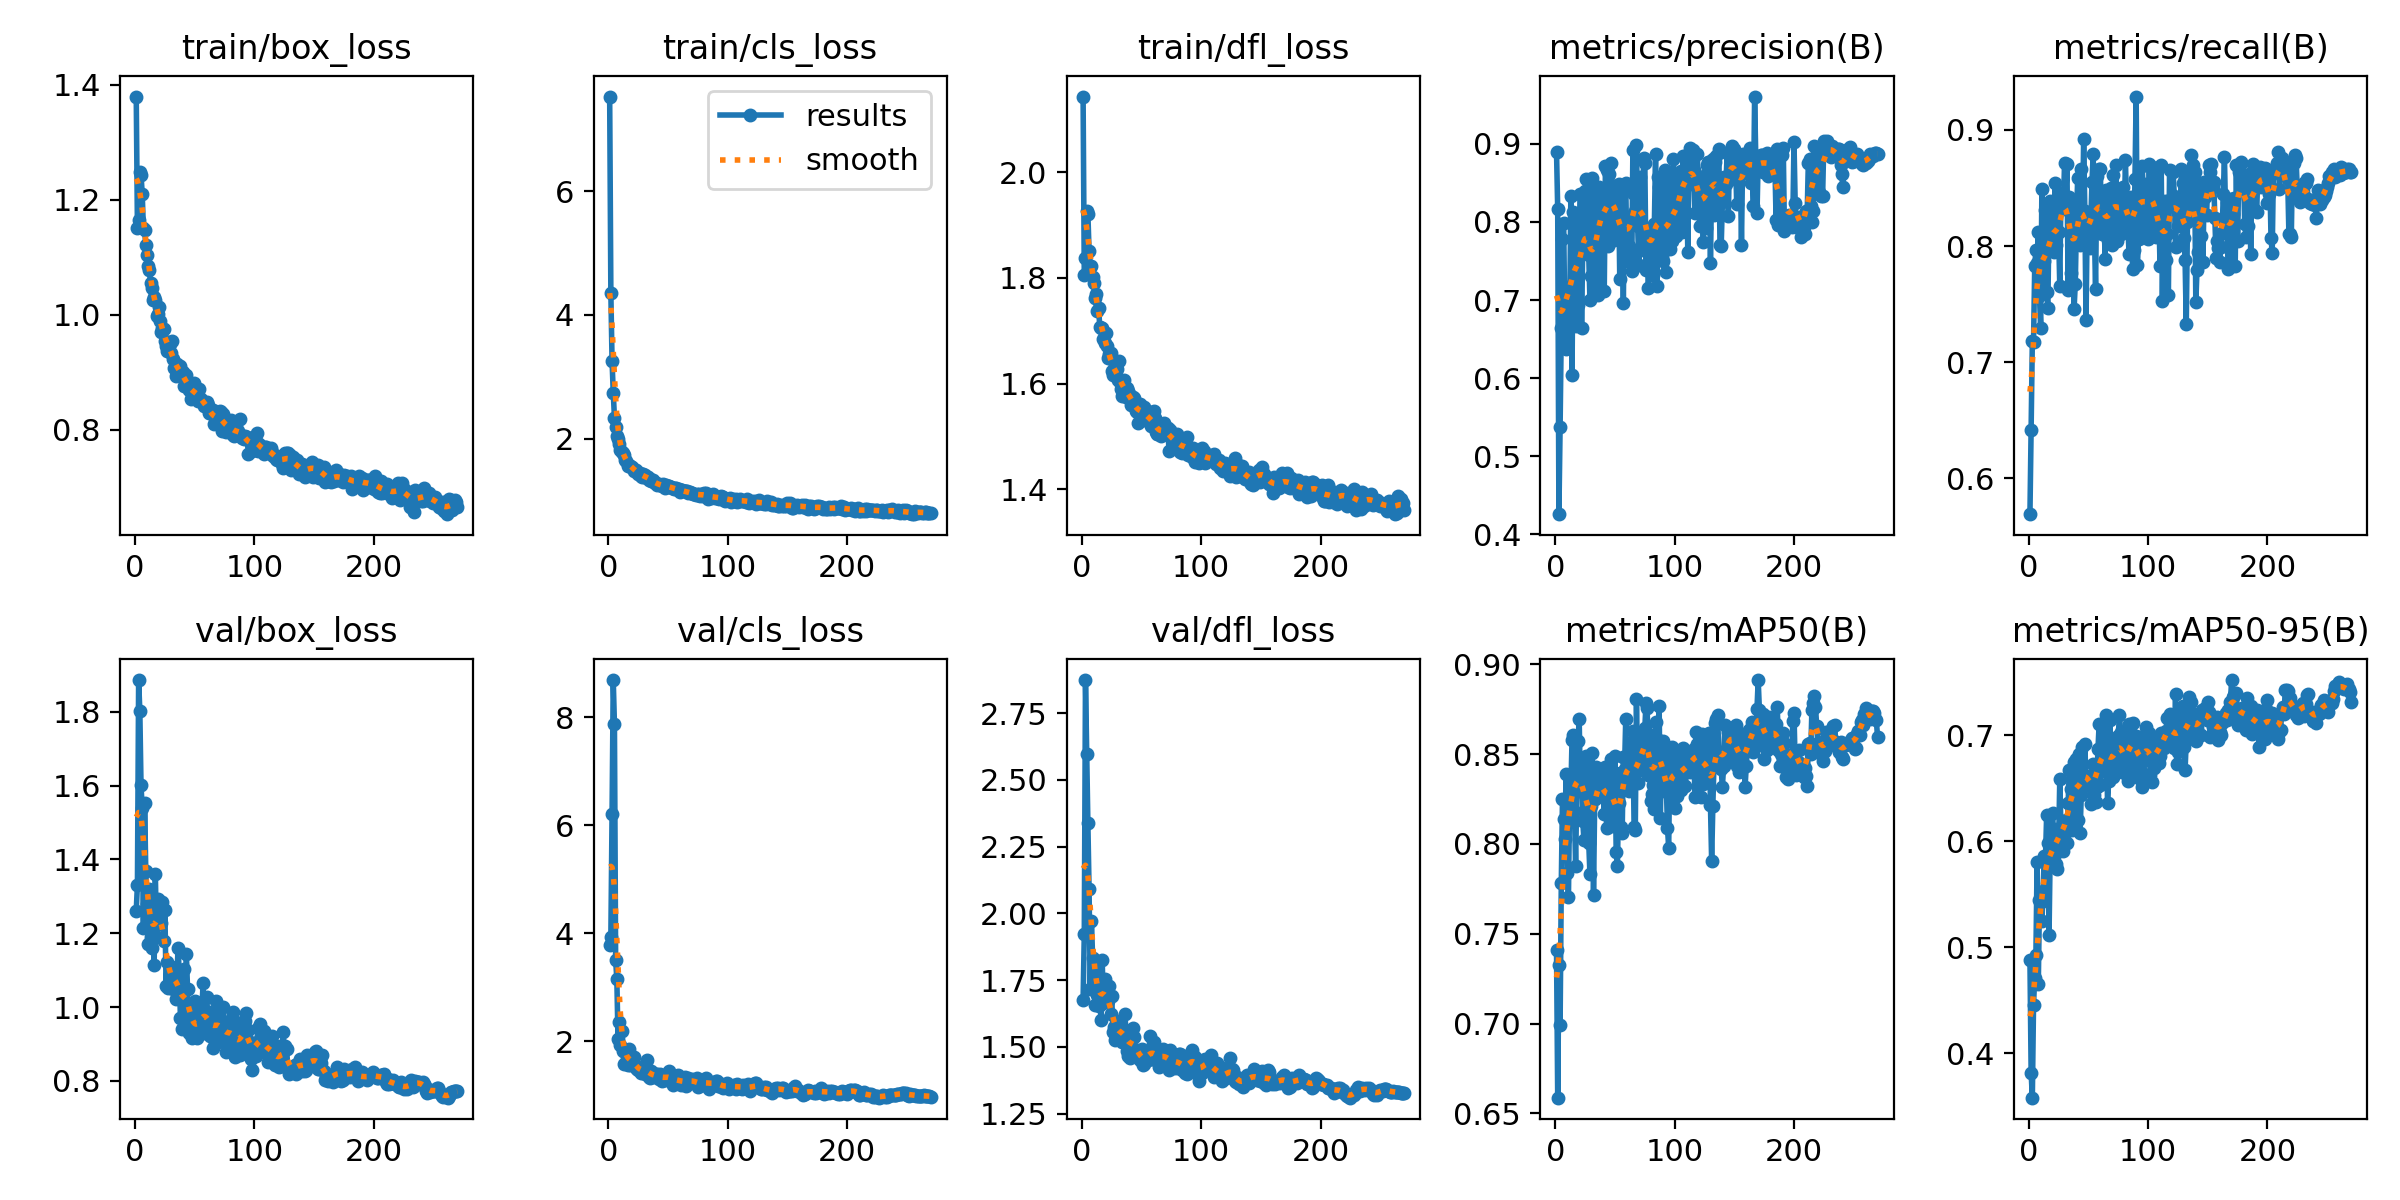

Data behind this chart, as committed beside it:
epoch, time, train/box_loss, train/cls_loss, train/dfl_loss, metrics/precision(B), metrics/recall(B), metrics/mAP50(B), metrics/mAP50-95(B), val/box_loss, val/cls_loss, val/dfl_loss, lr/pg0, lr/pg1, lr/pg2
1, 46.54, 1.379, 7.526, 2.143, 0.8901, 0.5693, 0.7409, 0.4882, 1.261, 3.779, 1.676, 0.003293, 0.003293, 0.003293
2, 80.49, 1.151, 4.346, 1.805, 0.816, 0.6414, 0.6587, 0.3816, 1.332, 3.93, 1.923, 0.006627, 0.006627, 0.006627
3, 114.1, 1.165, 3.256, 1.838, 0.4258, 0.7183, 0.7328, 0.3579, 1.886, 6.2, 2.874, 0.00996, 0.00996, 0.00996
4, 148, 1.248, 2.744, 1.927, 0.5379, 0.7171, 0.6994, 0.4457, 1.803, 8.687, 2.597, 0.01, 0.01, 0.01
5, 181.7, 1.244, 2.342, 1.922, 0.6643, 0.7829, 0.7784, 0.4711, 1.6, 7.868, 2.339, 0.01, 0.01, 0.01
6, 214.9, 1.21, 2.192, 1.851, 0.7786, 0.7963, 0.8248, 0.4928, 1.538, 3.497, 2.092, 0.01, 0.01, 0.01
7, 248.5, 1.151, 2.05, 1.821, 0.7982, 0.7853, 0.8138, 0.5809, 1.214, 3.16, 1.718, 0.01, 0.01, 0.01
8, 282.2, 1.147, 1.993, 1.822, 0.6674, 0.812, 0.803, 0.4652, 1.553, 2.039, 1.973, 0.01, 0.01, 0.01
9, 315.6, 1.122, 1.914, 1.801, 0.6371, 0.7567, 0.8389, 0.5442, 1.368, 2.36, 1.832, 0.01, 0.01, 0.01
10, 349, 1.104, 1.822, 1.79, 0.7164, 0.7293, 0.7837, 0.5425, 1.278, 1.927, 1.816, 0.01, 0.01, 0.01
11, 382.1, 1.084, 1.778, 1.761, 0.6946, 0.8489, 0.7702, 0.5243, 1.172, 2.197, 1.657, 0.01, 0.01, 0.01
12, 415.3, 1.077, 1.765, 1.769, 0.6757, 0.7755, 0.8284, 0.5532, 1.32, 1.826, 1.774, 0.01, 0.01, 0.01
13, 448.3, 1.055, 1.735, 1.738, 0.8338, 0.7871, 0.8294, 0.5858, 1.188, 1.577, 1.696, 0.01, 0.01, 0.01
14, 482, 1.046, 1.656, 1.743, 0.6037, 0.8312, 0.858, 0.5828, 1.161, 1.835, 1.653, 0.01, 0.01, 0.01
15, 515.2, 1.025, 1.647, 1.707, 0.8131, 0.7605, 0.8605, 0.6252, 1.198, 1.604, 1.679, 0.01, 0.01, 0.01
16, 548.5, 1.03, 1.566, 1.705, 0.7982, 0.7463, 0.8185, 0.5986, 1.113, 1.559, 1.602, 0.01, 0.01, 0.01
17, 581.8, 1.026, 1.581, 1.704, 0.6669, 0.8268, 0.7877, 0.5117, 1.36, 1.855, 1.824, 0.01, 0.01, 0.01
18, 614.6, 0.9979, 1.566, 1.684, 0.773, 0.839, 0.8312, 0.5932, 1.191, 1.553, 1.664, 0.01, 0.01, 0.01
19, 647.8, 1.001, 1.538, 1.677, 0.6939, 0.8005, 0.857, 0.5942, 1.292, 1.624, 1.754, 0.01, 0.01, 0.01
20, 681, 1.014, 1.551, 1.696, 0.7582, 0.8085, 0.8696, 0.6267, 1.224, 1.714, 1.673, 0.01, 0.01, 0.01
21, 714.4, 0.9891, 1.484, 1.671, 0.8354, 0.7951, 0.8296, 0.585, 1.269, 1.703, 1.681, 0.01, 0.01, 0.01
22, 747.4, 0.9696, 1.496, 1.648, 0.6648, 0.8543, 0.844, 0.6115, 1.229, 1.565, 1.671, 0.01, 0.01, 0.01
23, 780.5, 0.9777, 1.496, 1.656, 0.7721, 0.8012, 0.8125, 0.5785, 1.284, 1.506, 1.727, 0.01, 0.01, 0.01
24, 813.9, 0.9751, 1.458, 1.658, 0.7652, 0.8113, 0.8023, 0.5743, 1.178, 1.492, 1.625, 0.009999, 0.009999, 0.009999
25, 847, 0.9539, 1.434, 1.624, 0.8403, 0.812, 0.8415, 0.5954, 1.262, 1.472, 1.689, 0.009999, 0.009999, 0.009999
26, 879.6, 0.946, 1.447, 1.616, 0.8555, 0.7654, 0.8492, 0.6588, 1.057, 1.459, 1.555, 0.009999, 0.009999, 0.009999
27, 912.8, 0.9375, 1.4, 1.628, 0.7801, 0.8453, 0.8307, 0.6124, 1.122, 1.416, 1.574, 0.009999, 0.009999, 0.009999
28, 946.3, 0.9487, 1.381, 1.621, 0.758, 0.8451, 0.8006, 0.6042, 1.052, 1.466, 1.527, 0.009999, 0.009999, 0.009999
29, 979.5, 0.9485, 1.423, 1.628, 0.6996, 0.8321, 0.7833, 0.5908, 1.079, 1.502, 1.556, 0.009999, 0.009999, 0.009999
30, 1012, 0.933, 1.382, 1.606, 0.7303, 0.8716, 0.8213, 0.6083, 1.094, 1.469, 1.599, 0.009999, 0.009999, 0.009999
31, 1046, 0.9552, 1.412, 1.644, 0.8569, 0.8421, 0.8505, 0.6202, 1.108, 1.395, 1.565, 0.009999, 0.009999, 0.009999
32, 1079, 0.9226, 1.386, 1.602, 0.7166, 0.8706, 0.7718, 0.598, 1.049, 1.659, 1.547, 0.009999, 0.009999, 0.009999
33, 1113, 0.9082, 1.388, 1.589, 0.7089, 0.7625, 0.8248, 0.6362, 1.086, 1.448, 1.541, 0.009999, 0.009999, 0.009999
34, 1146, 0.8936, 1.331, 1.577, 0.7813, 0.8421, 0.843, 0.6676, 1.023, 1.336, 1.518, 0.009999, 0.009999, 0.009999
35, 1179, 0.9146, 1.351, 1.606, 0.8437, 0.7768, 0.8419, 0.6499, 1.072, 1.32, 1.561, 0.009999, 0.009999, 0.009999
36, 1212, 0.9049, 1.318, 1.591, 0.7065, 0.838, 0.829, 0.6108, 1.159, 1.448, 1.625, 0.009999, 0.009999, 0.009999
37, 1246, 0.9028, 1.33, 1.575, 0.845, 0.8148, 0.8333, 0.6357, 1.099, 1.331, 1.554, 0.009999, 0.009999, 0.009999
38, 1278, 0.9108, 1.3, 1.592, 0.8408, 0.7462, 0.8381, 0.6748, 0.9716, 1.382, 1.484, 0.009999, 0.009999, 0.009999
39, 1311, 0.8989, 1.281, 1.586, 0.8242, 0.7677, 0.8306, 0.6502, 0.941, 1.36, 1.466, 0.009999, 0.009999, 0.009999
40, 1345, 0.9, 1.285, 1.579, 0.8136, 0.8226, 0.8399, 0.6781, 0.9685, 1.384, 1.459, 0.009999, 0.009999, 0.009999
41, 1378, 0.8766, 1.254, 1.559, 0.7116, 0.8585, 0.8164, 0.6197, 1.104, 1.388, 1.565, 0.009998, 0.009998, 0.009998
42, 1410, 0.8873, 1.27, 1.564, 0.8723, 0.8338, 0.8431, 0.6825, 0.9979, 1.307, 1.495, 0.009998, 0.009998, 0.009998
43, 1443, 0.8954, 1.256, 1.574, 0.866, 0.8012, 0.8089, 0.6075, 1.143, 1.397, 1.571, 0.009998, 0.009998, 0.009998
44, 1476, 0.8789, 1.251, 1.572, 0.7692, 0.8665, 0.8188, 0.6437, 1.048, 1.353, 1.537, 0.009998, 0.009998, 0.009998
45, 1509, 0.869, 1.24, 1.549, 0.8618, 0.8095, 0.8386, 0.6888, 0.9307, 1.266, 1.47, 0.009998, 0.009998, 0.009998
46, 1541, 0.8738, 1.266, 1.546, 0.7872, 0.8923, 0.8266, 0.6597, 0.9938, 1.315, 1.488, 0.009998, 0.009998, 0.009998
47, 1574, 0.8543, 1.198, 1.525, 0.8754, 0.8299, 0.847, 0.6919, 0.9549, 1.284, 1.472, 0.009998, 0.009998, 0.009998
48, 1607, 0.8649, 1.246, 1.551, 0.8306, 0.736, 0.8099, 0.6558, 0.9156, 1.365, 1.465, 0.009998, 0.009998, 0.009998
49, 1639, 0.8806, 1.219, 1.561, 0.7763, 0.8238, 0.8333, 0.653, 0.9438, 1.304, 1.452, 0.009998, 0.009998, 0.009998
50, 1672, 0.8648, 1.244, 1.554, 0.8338, 0.8121, 0.8488, 0.6621, 1.016, 1.392, 1.493, 0.009998, 0.009998, 0.009998
51, 1705, 0.8611, 1.238, 1.549, 0.8348, 0.7982, 0.7955, 0.6521, 0.9295, 1.452, 1.432, 0.009998, 0.009998, 0.009998
52, 1738, 0.8672, 1.219, 1.555, 0.8038, 0.8218, 0.788, 0.6349, 0.9161, 1.325, 1.436, 0.009997, 0.009997, 0.009997
53, 1771, 0.8504, 1.2, 1.531, 0.8492, 0.8554, 0.8228, 0.6592, 0.9349, 1.283, 1.452, 0.009997, 0.009997, 0.009997
54, 1804, 0.8714, 1.197, 1.544, 0.7267, 0.8794, 0.8397, 0.6733, 0.9627, 1.196, 1.453, 0.009997, 0.009997, 0.009997
55, 1837, 0.8543, 1.182, 1.534, 0.7764, 0.8135, 0.8096, 0.644, 0.9512, 1.235, 1.449, 0.009997, 0.009997, 0.009997
56, 1870, 0.8498, 1.209, 1.529, 0.8353, 0.7627, 0.8059, 0.6368, 0.987, 1.327, 1.466, 0.009997, 0.009997, 0.009997
57, 1903, 0.8466, 1.204, 1.547, 0.6967, 0.8604, 0.8484, 0.6514, 1.065, 1.31, 1.542, 0.009997, 0.009997, 0.009997
58, 1937, 0.8422, 1.169, 1.52, 0.8425, 0.8144, 0.8416, 0.687, 0.9308, 1.367, 1.455, 0.009997, 0.009997, 0.009997
59, 1969, 0.8429, 1.186, 1.522, 0.8502, 0.8663, 0.8696, 0.7111, 0.9446, 1.255, 1.459, 0.009997, 0.009997, 0.009997
60, 2002, 0.8483, 1.134, 1.548, 0.7503, 0.8661, 0.8346, 0.6529, 1.026, 1.263, 1.516, 0.009997, 0.009997, 0.009997
... 210 more rows
